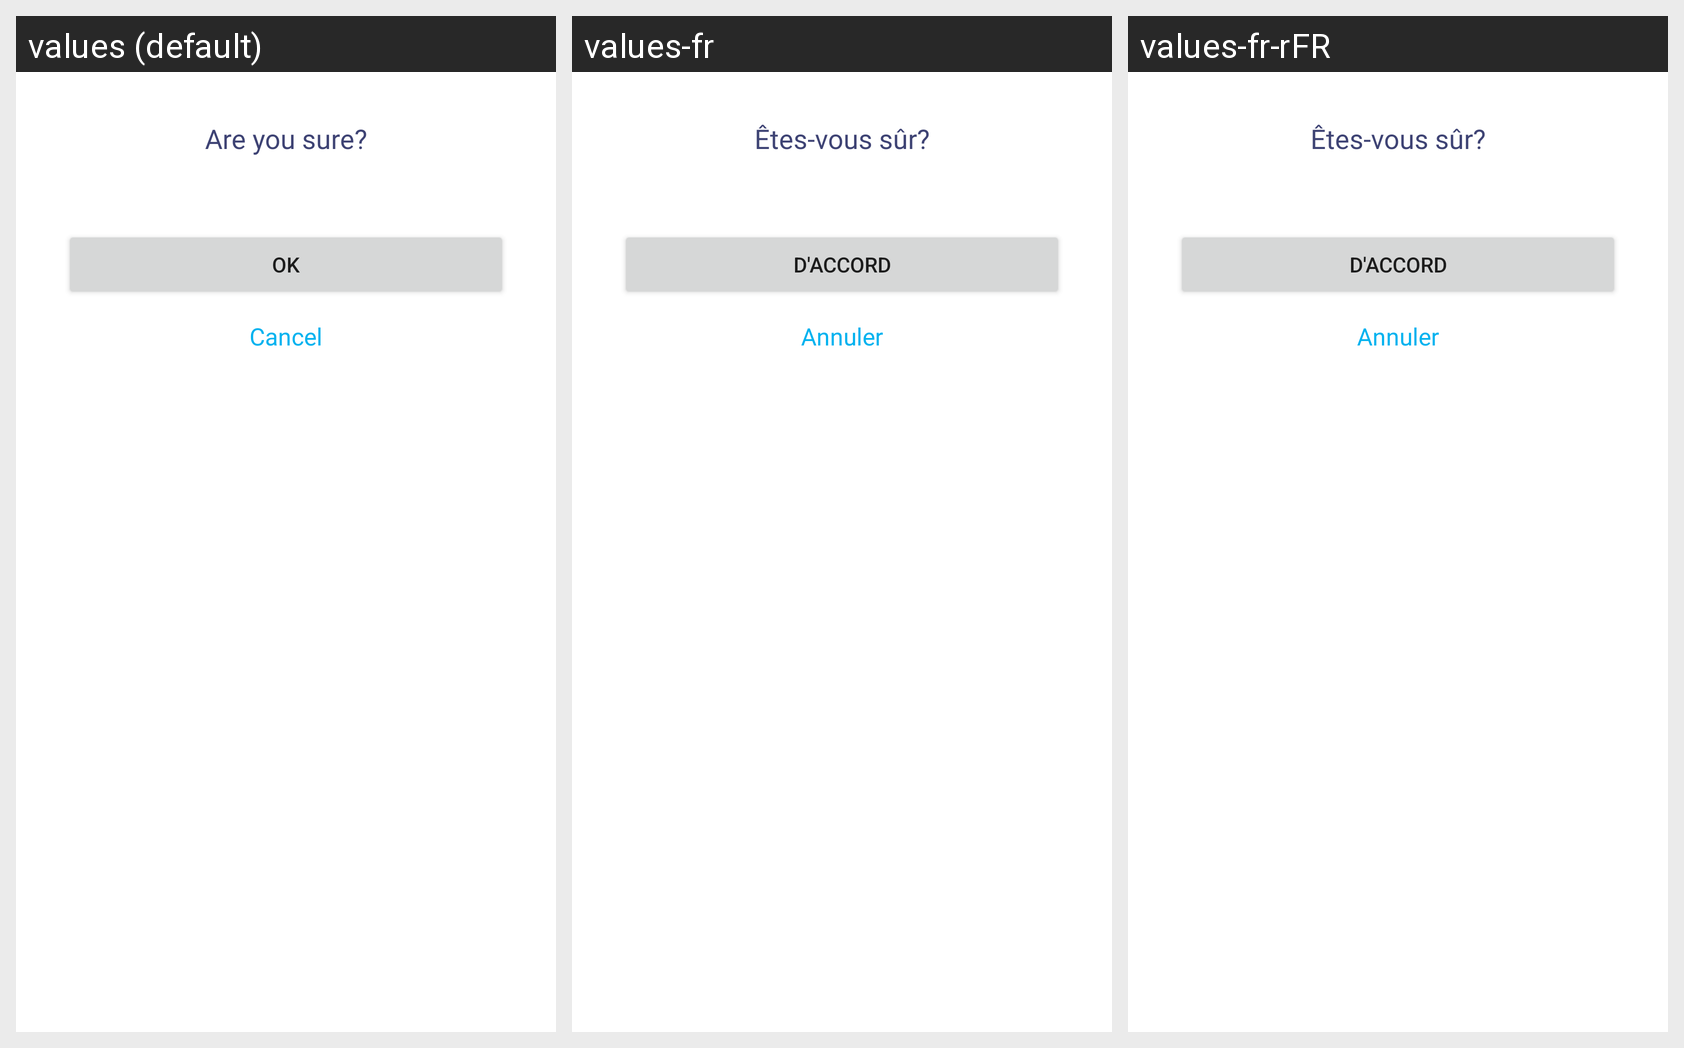

Locale-by-locale string values for the Android screen shown in this grid:
Android screen res/layout/confirmation_dialog.xml rendered under 3 locales, left to right: values (default), values-fr, values-fr-rFR. Device: Nexus 5 (rendered at 1080×1920; each locale shown at half size, 540×960, under a caption strip naming it); theme Theme.Aircasting.
Strings drawn on this screen, with the default value and each locale's value (text and hints the layout hard-codes, and strings that could not be matched under every locale, appear in the picture but are not listed):

are_you_sure
  values: Are you sure?
  values-fr: Êtes-vous sûr?
  values-fr-rFR: Êtes-vous sûr?

ok
  values: OK
  values-fr: d'accord
  values-fr-rFR: d'accord

cancel
  values: Cancel
  values-fr: Annuler
  values-fr-rFR: Annuler
